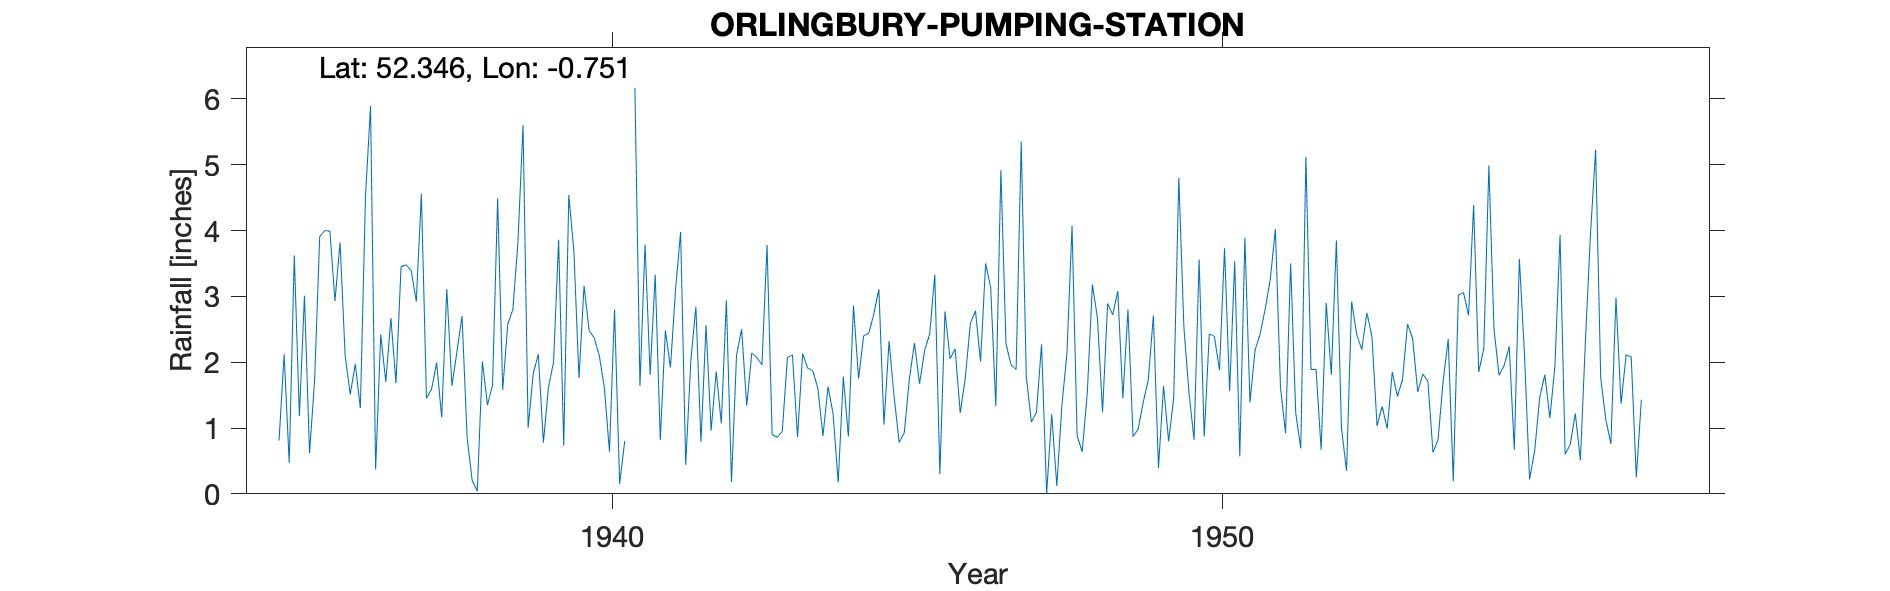

The file beside this chart, header and first rows:
ORLINGBURY-PUMPING-STATION, , , , , , , , , , , , , , , , , , , , , , , 
Grid ref, SP852727, Long, -0.7507, Lat, 52.35, Elevation, 286, ft, , , , , , , , , , , , , , , 
Station no, 1122/5, , , , , , , , , , , , , , , , , , , , , , 
, 1931, 1932, 1933, 1934, 1935, 1936, 1937, 1938, 1939, 1940, 1941, 1942, 1943, 1944, 1945, 1946, 1947, 1948, 1949, 1950, 1951, 1952, 1953
January, , , , , 0.81, 3.82, 3.45, 2.7, 5.6, 3.16, 3.79, 2.56, 3.78, 1.63, 2.32, 2.05, 1.96, 4.07, 0.87, 0.82, 2.18, 1.89, 1.03
February, , , , , 2.12, 2.1, 3.48, 0.85, 1, 2.48, 1.81, 0.96, 0.9, 1.21, 1.47, 2.2, 1.89, 0.88, 0.98, 3.56, 2.43, 0.67, 1.33
March, , , , , 0.47, 1.51, 3.39, 0.2, 1.83, 2.37, 3.33, 1.86, 0.86, 0.17, 0.78, 1.23, 5.35, 0.64, 1.39, 0.87, 2.81, 2.9, 0.99
April, , , , , 3.62, 1.97, 2.92, 0.04, 2.12, 2.1, 0.82, 1.07, 0.95, 1.78, 0.93, 1.76, 1.78, 1.53, 1.73, 2.43, 3.26, 1.81, 1.85
May, , , , , 1.18, 1.3, 4.56, 2.01, 0.78, 1.61, 2.48, 2.94, 2.07, 0.87, 1.75, 2.59, 1.09, 3.18, 2.71, 2.39, 4.02, 3.85, 1.48
June, , , , , 3.01, 4.51, 1.45, 1.35, 1.62, 0.64, 1.92, 0.18, 2.11, 2.86, 2.29, 2.78, 1.24, 2.67, 0.39, 1.88, 1.62, 1, 1.73
July, , , , , 0.62, 5.89, 1.59, 1.65, 2, 2.8, 3.1, 2.11, 0.86, 1.75, 1.67, 2.01, 2.27, 1.24, 1.64, 3.73, 0.92, 0.35, 2.58
August, , , , , 1.73, 0.37, 1.99, 4.49, 3.86, 0.15, 3.98, 2.5, 2.13, 2.4, 2.18, 3.5, 0, 2.89, 0.8, 1.56, 3.5, 2.92, 2.36
September, , , , , 3.91, 2.42, 1.16, 1.58, 0.73, 0.8, 0.44, 1.34, 1.91, 2.44, 2.43, 3.13, 1.21, 2.72, 1.46, 3.53, 1.23, 2.42, 1.55
October, , , , , 4, 1.7, 3.11, 2.58, 4.54, , 2.02, 2.14, 1.87, 2.73, 3.33, 1.33, 0.12, 3.08, 4.8, 0.57, 0.69, 2.19, 1.82
November, , , , , 3.99, 2.67, 1.64, 2.8, 3.69, 6.17, 2.84, 2.07, 1.6, 3.11, 0.3, 4.92, 1.34, 1.45, 2.53, 3.89, 5.12, 2.75, 1.71
December, , , , , 2.93, 1.68, 2.16, 3.83, 1.76, 1.64, 0.79, 1.96, 0.88, 1.05, 2.77, 2.28, 2.14, 2.8, 1.54, 1.39, 1.89, 2.39, 0.63
Total, , , , , 28.39, 29.94, 30.9, 24.08, 29.53, , 27.32, 21.69, 19.92, 22, 22.22, 29.78, 20.39, 27.15, 20.84, 26.62, 29.67, 25.14, 19.06
1940 Oct estimated, , , , , , , , , , , , , , , , , , , , , , , 
